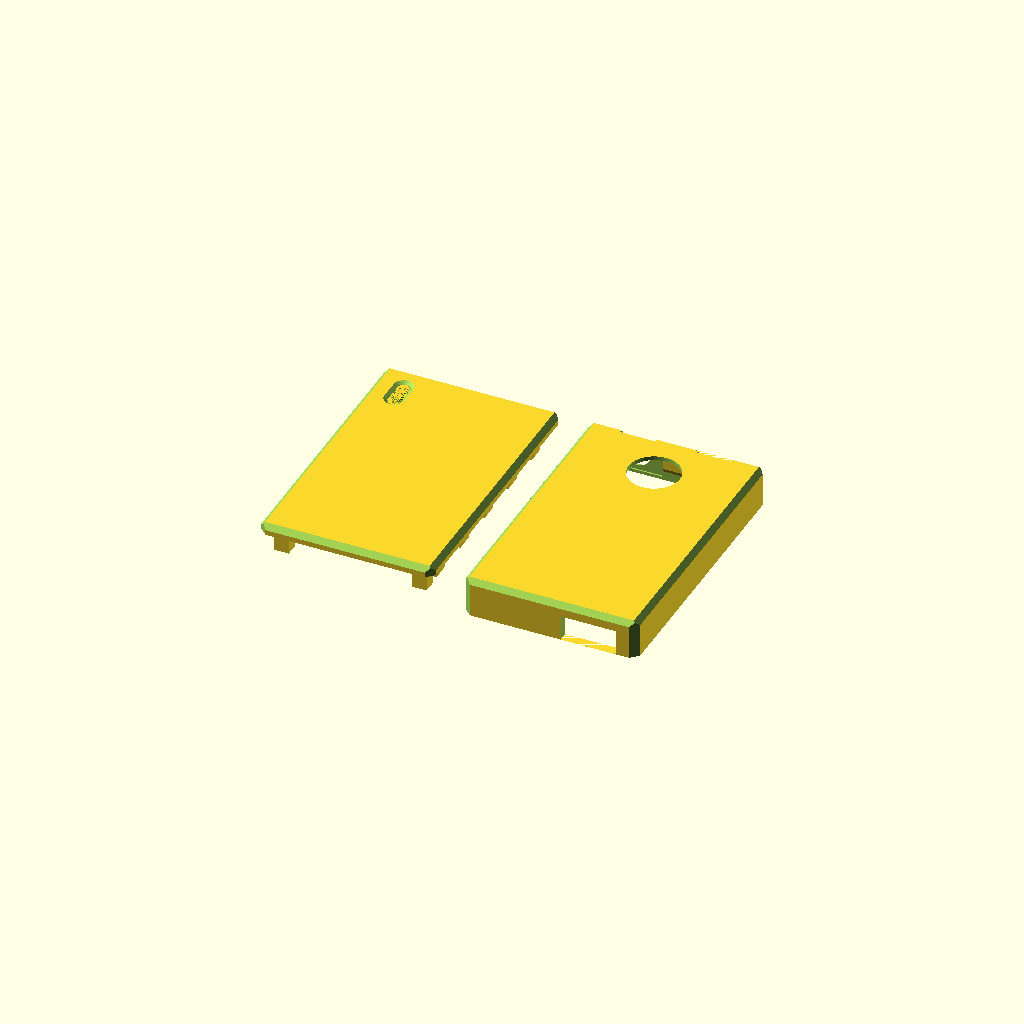
Cell 1: the model at its default parameters.
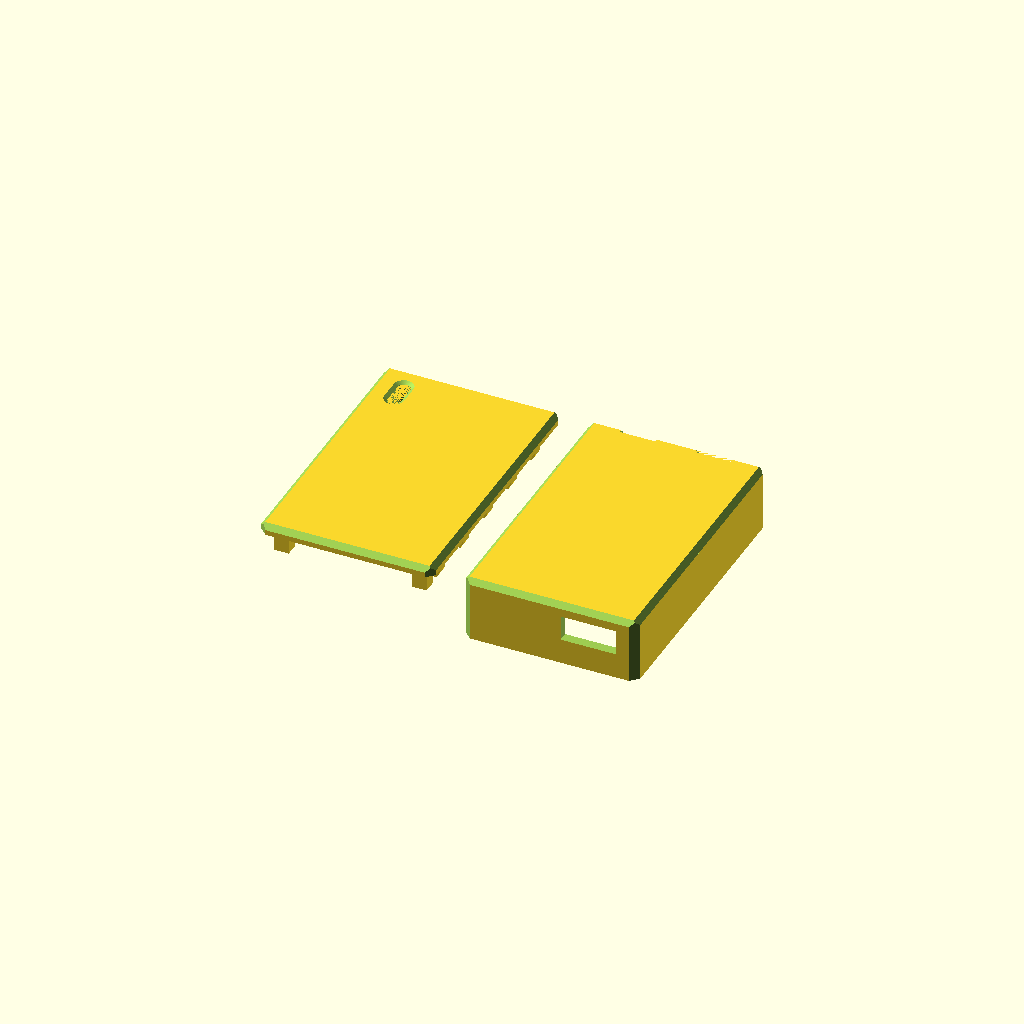
Cell 2: pcb_max_tz = 10 (everything else at default).
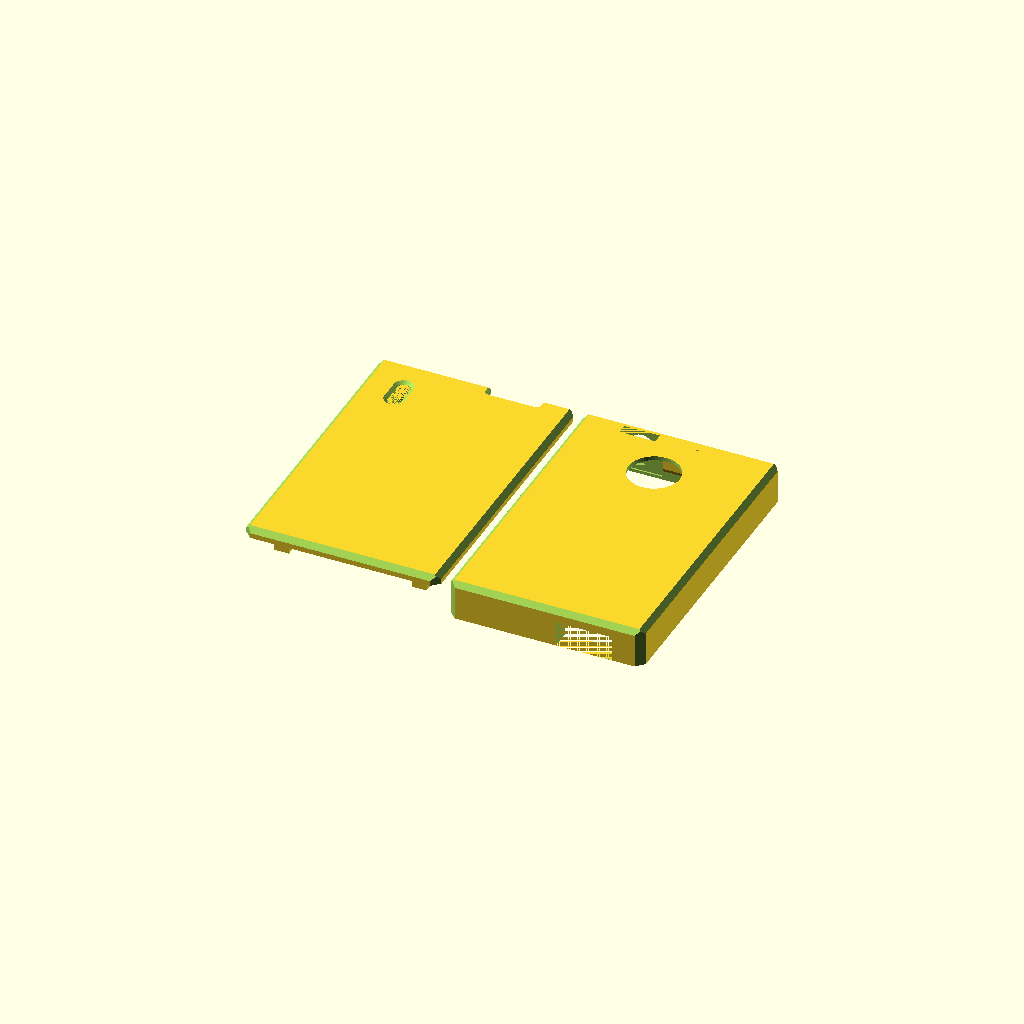
Cell 3: wall_side = 4 (everything else at default).
All cells are drawn from one camera (rotation 55°, 0°, 25°, orthographic, colour scheme Cornfield), so only the parameter changes between them.
Source of the model, hw/cad/tfsik_box.scad:



pcb_width = 3*10+0.2;
pcb_length = 10*5+0.4;
pcb_thickness = 1.6;
pcb_max_bz = 0;
pcb_max_tz = 5;

roof_th = 1;

mcx_dist = 15.2-0.4;


jst_from_side = 2+0.5;

wall_side = 2;


module tfsik_box_top(){
 difference(){


    //translate([0,0, -10]) cylinder(d=3,h=10, $fn=30);

    union(){
        translate([0, 0, -2]) difference(){
            union(){
                cube([pcb_width, pcb_length, 3], center=true);
                for(x=[-20, -10, 0, 10, 20]) translate([0, x, -roof_th-1.5-1.2]) hull(){
                    translate([0, 0, 1])  cube([pcb_width, 2.3, 2.5], center=true);
                    translate([0, 0, 1.75-0.2]) cube([pcb_width+1.2, 2.3, 1.5], center=true);
                }
            }
            cube([pcb_width-2, pcb_length-2, 10], center=true);
        }

        difference(){

        box_th = roof_th+1;
        translate([0, 0, -box_th/2]) cube([pcb_width+2*wall_side, pcb_length+2*wall_side, box_th], center=true);



    // zkosení hran
        translate([pcb_width/2+wall_side, 0, 0]) rotate([90, 0, 0]) cylinder(d=2, h=100, $fn=4, center=true);
        translate([-pcb_width/2-wall_side, 0, 0]) rotate([90, 0, 0]) cylinder(d=2, h=100, $fn=4, center=true);
        translate([0, pcb_length/2+wall_side, 0]) rotate([0, 90, 0]) cylinder(d=2, h=100, $fn=4, center=true);
        translate([0, -pcb_length/2-wall_side, 0]) rotate([0, 90, 0]) cylinder(d=2, h=100, $fn=4, center=true);
        for(x=[-0.5, 0.5], y=[-0.5, 0.5]) translate([x*(-pcb_width-wall_side*2), y*(-pcb_length-wall_side*2), 0])  cylinder(d=3, h=100, $fn=4, center=true);


        }
    }



    // UART
    translate([-pcb_width/2+jst_from_side+0.5, -4-pcb_length/2-2.5, -5])
       minkowski(){
        cube([10.9-2, 4.5, 5]);
        cylinder(d=2, h=2, $fn=60);
    }


    translate([-pcb_width/2+jst_from_side-1, -pcb_length/2-2, -5-2-0.6])
      cube([12, 5, 5]);


    // LEDKY
    translate([pcb_width/2-3.5-0.08, -pcb_length/2+4.8+0.25, -3-2.5+2])hull(){
        translate([0, -2, 0]) cylinder(d=2.5, $fn=60, h=10, center=true);
        translate([0, 2, 0]) cylinder(d=2.5, $fn=60, h=10, center=true);
        }

    translate([pcb_width/2-3.5-0.08, -pcb_length/2+4.8+0.25, -3-2.2+5])hull(){
        translate([0, -2, 0]) cylinder(d2=4, d1=2.5, $fn=60, h=0.5, center=true);
        translate([0, 2, 0]) cylinder(d2=4, d1=2.5, $fn=60, h=0.5, center=true);
        }


}

    leng = 4.6;
    translate([2, -20, 0]+[0, 0, -roof_th-leng-0.9]) cylinder(d=4, h=leng, $fn=50);

    translate([13.5, 23.5, 0]+[0, 0, -roof_th-leng-0.9]) rotate([0, 0, 45]) cylinder(d=4, h=leng, $fn=4);
    translate([-13.5, 23.5, 0]+[0, 0, -roof_th-leng-0.9])  rotate([0, 0, 45]) cylinder(d=4, h=leng, $fn=4);




    // UART
    translate([-pcb_width/2+jst_from_side-0.5, -4-pcb_length/2-0.5-0.5, -2.1-4]+[0,5,0])
        difference(){

            translate([-0.7, 0, 0.1]) cube([11+1.4, 4.5+0.8+0.5, 5]);
            translate([0, -0.1, -1.1-0.4+1]) cube([11, 4.5+0.5, 6.2]);
        }




    // LEDKY
    translate([pcb_width/2-3.5-0.08, -pcb_length/2+4.8+0.25, -3-2.5])
    difference(){
        hull(){
            translate([0, -2, 0]) cylinder(d=2.5+1, $fn=60, h=5);
            translate([0, 2, 0]) cylinder(d=2.5+1, $fn=60, h=5);
        }
        hull(){
           translate([0, -2, 0]) cylinder(d=2.5, $fn=60, h=5);
           translate([0, 2, 0]) cylinder(d=2.5, $fn=60, h=5);
        }
    }

}

rotate(180) translate([40, 0, 0]) tfsik_box_top();


module tfsik_box_bottom(){

    difference(){

    box_th = roof_th+pcb_thickness+pcb_max_tz;
    translate([0, 0, -box_th/2]) cube([pcb_width+2*wall_side, pcb_length+2*wall_side, box_th], center=true);

     difference(){
        translate([0, 0, -box_th/2-roof_th+0.2]) cube([pcb_width-3, pcb_length-3, box_th], center=true);
        cylinder(d=10, h=2, center=true, $fn=60);
     }


    // PCB pull out hole
    translate([0, pcb_length/3, -box_th/2-roof_th+0.2]) cylinder(d=10, h=10, center=true, $fn=60);


    difference(){
        translate([0, 0, -box_th/2-roof_th]) cube([pcb_width+0.2, pcb_length+0.2, box_th], center=true);

        hull(){
            translate([0, 0, -2]) translate([0, pcb_length/2, -2]) cube([4, 0.5, 3], center=true);
            translate([0, 0, -2]) translate([0, pcb_length/2, -1.8]) cube([4, 1, 2], center=true);
        }


        for(x=[10, 20, 30, 40]) for(y=[-pcb_width/2, pcb_width/2]) translate([y, pcb_length/2-7.5-x, -roof_th-1.4]) cylinder(d=2.5, h=1.5, $fn=30);
    }

    for(x=[-20, -10, 0, 10, 20]) translate([0, x, -roof_th-pcb_thickness-4]) hull(){
            translate([0, 0, 1.5])  cube([pcb_width, 2.5, 3], center=true);
            translate([0, 0, 1]) cube([pcb_width+2, 2.5, 2], center=true);
        }

    // MCX

    for(x=[0.5*mcx_dist, -0.5*mcx_dist]) translate([x, pcb_length/2+0.1+0.8, -roof_th]){
        translate([0, -2, -2.5]) rotate([-90, 0, 0]) cylinder(d=5.2, h=10, $fn=30);
        //translate([0, -2, -2.5]) rotate([-90, 45, 0]) cylinder(d=7, h=10, $fn=4);
        translate([0, 0.5, -2.5]) cube([7, 2, 7], center=true);
        translate([0, -5.5, -3]) cube([10, 10, 6], center=true);
    }

    // UART
    translate([+pcb_width/2-10.9-jst_from_side+0.5, -4-pcb_length/2, -5-roof_th-pcb_thickness]) cube([10.9, 4, 5]);


    translate([pcb_width/2+wall_side, 0, 0]) rotate([90, 0, 0]) cylinder(d=2, h=100, $fn=4, center=true);
    translate([-pcb_width/2-wall_side, 0, 0]) rotate([90, 0, 0]) cylinder(d=2, h=100, $fn=4, center=true);
    translate([0, pcb_length/2+wall_side, 0]) rotate([0, 90, 0]) cylinder(d=2, h=100, $fn=4, center=true);
    translate([0, -pcb_length/2-wall_side, 0]) rotate([0, 90, 0]) cylinder(d=2, h=100, $fn=4, center=true);
    for(x=[-0.5, 0.5], y=[-0.5, 0.5]) translate([x*(-pcb_width-wall_side*2), y*(-pcb_length-wall_side*2), 0])  cylinder(d=3, h=100, $fn=4, center=true);


    }

}


tfsik_box_bottom();
Parameter table extracted from the source (name, type, default, range or options):
pcb_thickness: number, default 1.6
pcb_max_bz: number, default 0
pcb_max_tz: number, default 5
roof_th: number, default 1
wall_side: number, default 2
